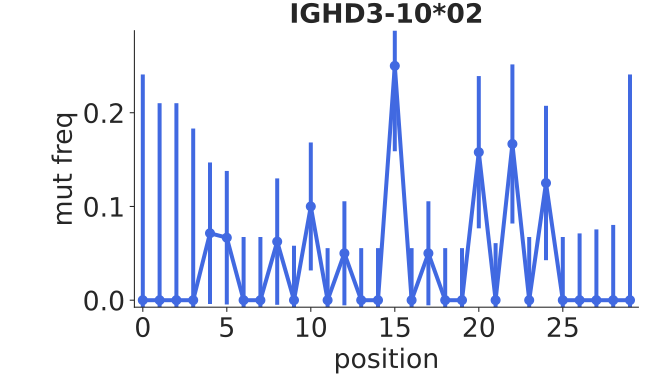

Source data for this figure (header and first rows):
bin_low_edge, contents, binlabel, error
-1.5, 0.0, , 0.0
-0.5, 0.0, , 0.2409
0.5, 0.0, , 0.2102
1.5, 0.0, , 0.2102
2.5, 0.0, , 0.1831
3.5, 0.07143, , 0.0755
4.5, 0.06667, , 0.07123
5.5, 0.0, , 0.06742
6.5, 0.0, , 0.06742
7.5, 0.0625, , 0.06742
8.5, 0.0, , 0.05808
9.5, 0.1, , 0.06829
10.5, 0.0, , 0.05551
11.5, 0.05, , 0.05551
12.5, 0.0, , 0.05551
13.5, 0.0, , 0.05551
14.5, 0.25, , 0.09114
15.5, 0.0, , 0.05551
16.5, 0.05, , 0.05551
17.5, 0.0, , 0.05551
18.5, 0.0, , 0.05551
19.5, 0.1579, , 0.08123
20.5, 0.0, , 0.06089
21.5, 0.1667, , 0.08487
22.5, 0.0, , 0.06742
23.5, 0.125, , 0.08237
24.5, 0.0, , 0.06742
25.5, 0.0, , 0.07123
26.5, 0.0, , 0.0755
27.5, 0.0, , 0.0803
28.5, 0.0, , 0.2409
29.5, 0.0, , 0.0
